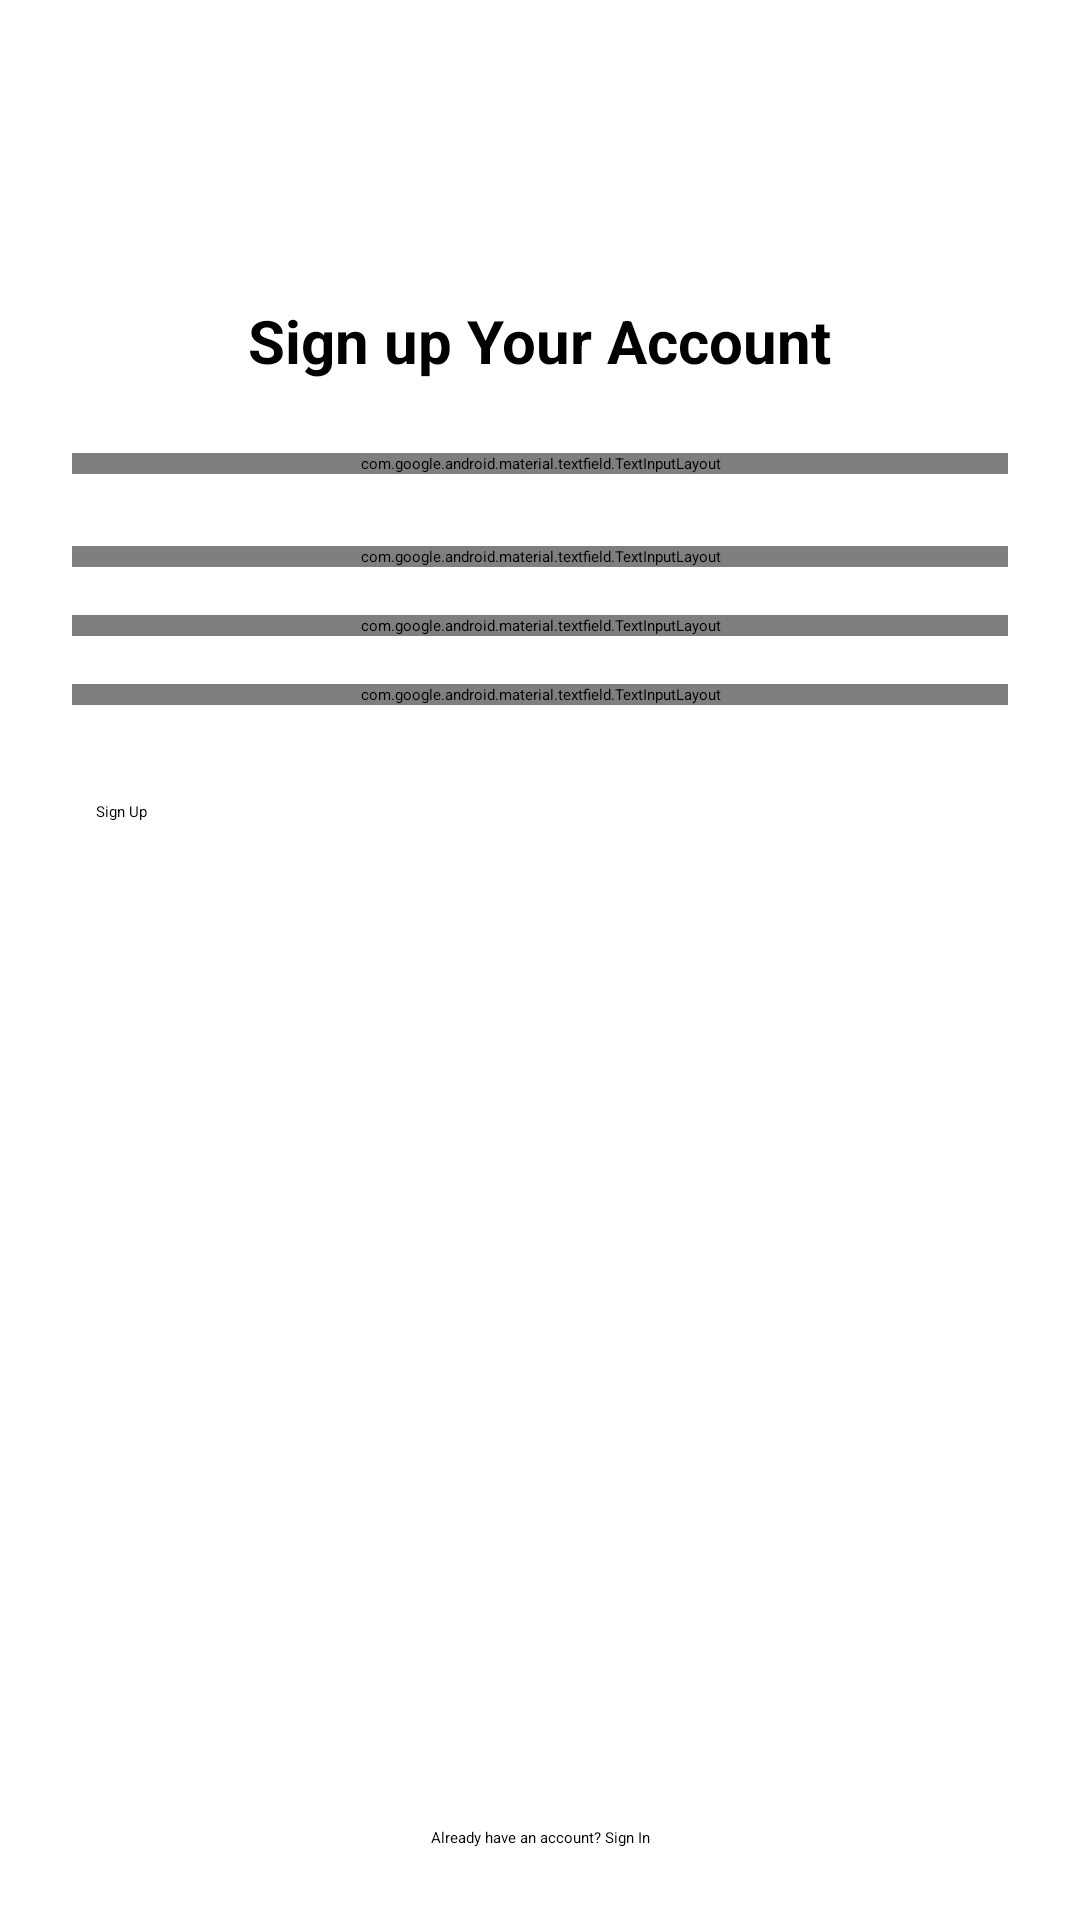

Produce the Android XML layout that renders to this screen, including the resource entries it uses.
<!-- AndroidManifest.xml: application theme Theme.WizzMate -->
<!-- res/layout/fragment_register.xml -->
<?xml version="1.0" encoding="utf-8"?>
<androidx.constraintlayout.widget.ConstraintLayout xmlns:android="http://schemas.android.com/apk/res/android"
    xmlns:app="http://schemas.android.com/apk/res-auto"
    xmlns:tools="http://schemas.android.com/tools"
    android:layout_width="match_parent"
    android:layout_height="match_parent"
    tools:context=".view.authentication.LoginFragment">

    <TextView
        android:id="@+id/tv_title_action"
        android:layout_width="wrap_content"
        android:layout_height="wrap_content"
        android:layout_marginTop="100dp"
        android:textSize="20sp"
        android:textStyle="bold"
        android:text="@string/sign_up_your_account"
        app:layout_constraintEnd_toEndOf="parent"
        app:layout_constraintStart_toStartOf="parent"
        app:layout_constraintTop_toTopOf="parent" />


    <com.google.android.material.textfield.TextInputLayout
        android:id="@+id/ed_register_name_layout"
        android:layout_width="0dp"
        android:layout_height="wrap_content"
        android:layout_marginStart="24dp"
        android:layout_marginTop="24dp"
        android:layout_marginEnd="24dp"
        android:hint="@string/name"
        app:layout_constraintEnd_toEndOf="parent"
        app:layout_constraintStart_toStartOf="parent"
        app:layout_constraintTop_toBottomOf="@+id/tv_title_action">

        <com.google.android.material.textfield.TextInputEditText
            android:id="@+id/ed_register_name"
            android:layout_width="match_parent"
            android:layout_height="match_parent" />
    </com.google.android.material.textfield.TextInputLayout>

    <com.google.android.material.textfield.TextInputLayout
        android:id="@+id/ed_register_email_layout"
        android:layout_width="0dp"
        android:layout_height="wrap_content"
        android:layout_marginStart="24dp"
        android:layout_marginTop="24dp"
        android:layout_marginEnd="24dp"
        android:hint="@string/email"
        app:layout_constraintEnd_toEndOf="parent"
        app:layout_constraintStart_toStartOf="parent"
        app:layout_constraintTop_toBottomOf="@+id/ed_register_name_layout">

        <com.example.intermediatesubmission.customView.EmailInput
            android:id="@+id/ed_register_email"
            android:layout_width="match_parent"
            android:layout_height="match_parent"
            android:inputType="textEmailAddress"/>
    </com.google.android.material.textfield.TextInputLayout>

    <com.google.android.material.textfield.TextInputLayout
        android:id="@+id/ed_register_password_layout"
        android:layout_width="0dp"
        android:layout_height="wrap_content"
        android:layout_marginStart="24dp"
        android:layout_marginTop="16dp"
        android:layout_marginEnd="24dp"
        android:hint="@string/password"
        app:layout_constraintEnd_toEndOf="parent"
        app:layout_constraintStart_toStartOf="parent"
        app:layout_constraintTop_toBottomOf="@+id/ed_register_email_layout"
        app:passwordToggleEnabled="true">

        <com.example.intermediatesubmission.customView.PasswordInput
            android:id="@+id/ed_register_password"
            android:layout_width="match_parent"
            android:layout_height="match_parent"
            android:inputType="textPassword" />
    </com.google.android.material.textfield.TextInputLayout>

    <com.google.android.material.textfield.TextInputLayout
        android:id="@+id/ed_register_konfirmasi_password_layout"
        android:layout_width="0dp"
        android:layout_height="wrap_content"
        android:layout_marginStart="24dp"
        android:layout_marginTop="16dp"
        android:layout_marginEnd="24dp"
        android:hint="@string/konfirmasi_password"
        app:layout_constraintEnd_toEndOf="parent"
        app:layout_constraintStart_toStartOf="parent"
        app:layout_constraintTop_toBottomOf="@+id/ed_register_password_layout"
        app:passwordToggleEnabled="true">

        <com.example.intermediatesubmission.customView.PasswordInput
            android:id="@+id/ed_register_konfirmasi_password"
            android:layout_width="match_parent"
            android:layout_height="match_parent"
            android:inputType="textPassword" />
    </com.google.android.material.textfield.TextInputLayout>

    <ProgressBar
        android:id="@+id/loading_bar"
        android:layout_width="match_parent"
        android:layout_height="wrap_content"
        android:visibility="invisible"
        app:layout_constraintBottom_toBottomOf="parent"
        app:layout_constraintEnd_toEndOf="parent"
        app:layout_constraintStart_toStartOf="parent"
        app:layout_constraintTop_toTopOf="parent" />

    <Button
        android:id="@+id/button_register"
        android:layout_width="0dp"
        android:layout_height="wrap_content"
        android:layout_marginStart="32dp"
        android:layout_marginTop="32dp"
        android:layout_marginEnd="32dp"
        android:text="@string/sign_up"
        app:layout_constraintEnd_toEndOf="parent"
        app:layout_constraintStart_toStartOf="parent"
        app:layout_constraintTop_toBottomOf="@+id/ed_register_konfirmasi_password_layout" />

    <TextView
        android:id="@+id/tv_already_have_account"
        android:layout_width="wrap_content"
        android:layout_height="wrap_content"
        android:layout_marginBottom="24dp"
        android:text="@string/already_have_account"
        app:layout_constraintBottom_toBottomOf="parent"
        app:layout_constraintEnd_toEndOf="parent"
        app:layout_constraintStart_toStartOf="parent" />

</androidx.constraintlayout.widget.ConstraintLayout>
<!-- resources referenced by this layout -->
<resources>
  <string name="already_have_account">Already have an account? Sign In</string>
  <string name="email">Email</string>
  <string name="konfirmasi_password">Enter your password again</string>
  <string name="name">Name</string>
  <string name="password">Password</string>
  <string name="sign_up">Sign Up</string>
  <string name="sign_up_your_account">Sign up Your Account</string>
</resources>
